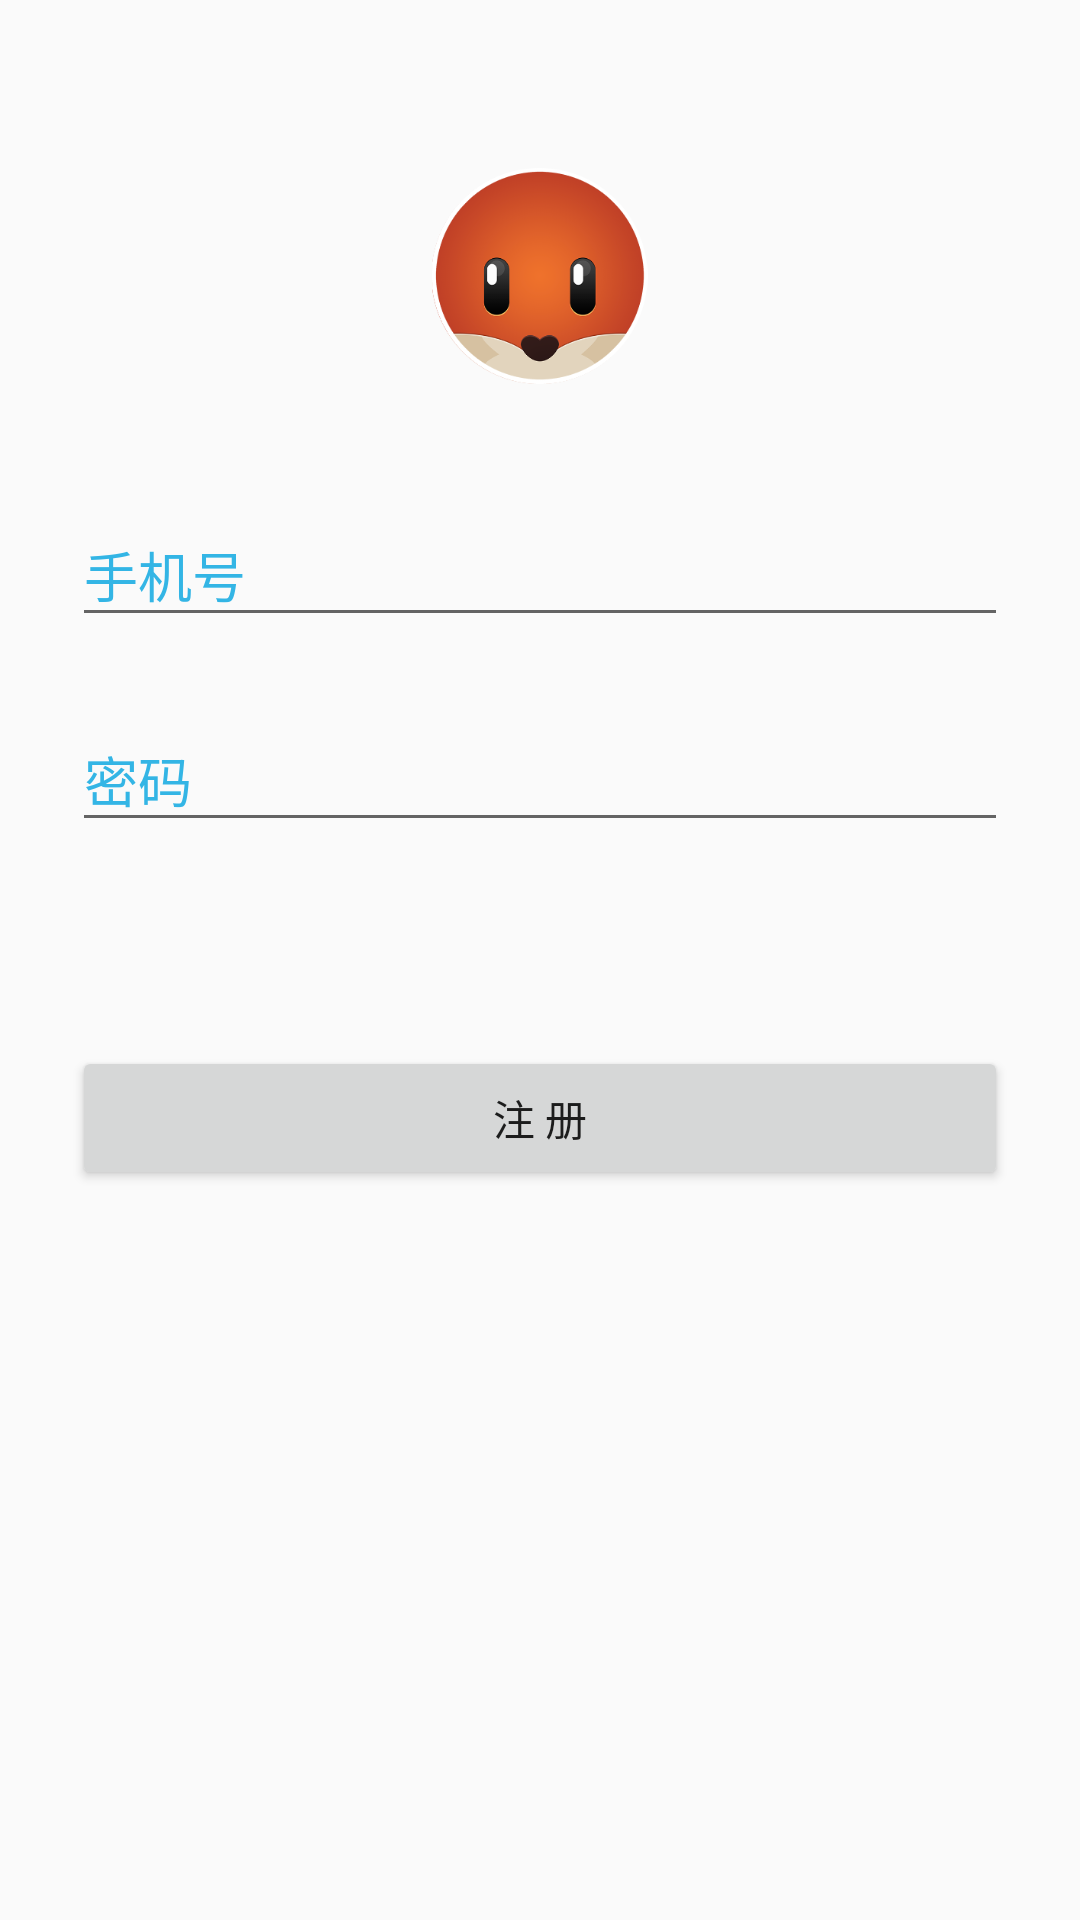

This screen was rendered from an Android layout file. Write that file and the resources it references.
<!-- AndroidManifest.xml: application theme Theme.AppCompat.Light.NoActionBar -->
<!-- res/layout/activity_register.xml -->
<?xml version="1.0" encoding="utf-8"?>
<LinearLayout
    xmlns:android="http://schemas.android.com/apk/res/android"
    android:layout_width="fill_parent"
    android:layout_height="fill_parent"
    android:fitsSystemWindows="true">

    <LinearLayout
        android:orientation="vertical"
        android:layout_width="match_parent"
        android:layout_height="wrap_content"
        android:paddingTop="56dp"
        android:paddingLeft="24dp"
        android:paddingRight="24dp">

        <ImageView android:src="@drawable/icon_inner"
            android:layout_width="wrap_content"
            android:layout_height="72dp"
            android:layout_marginBottom="24dp"
            android:layout_gravity="center_horizontal" />

        
        <android.support.design.widget.TextInputLayout
            android:layout_width="match_parent"
            android:layout_height="wrap_content"
            android:layout_marginTop="8dp"
            android:textColorHint="@color/androidColorA"
            android:layout_marginBottom="8dp">
            <EditText android:id="@+id/input_name"
                android:layout_width="match_parent"
                android:layout_height="wrap_content"
                android:digits="1234567890"
                android:inputType="textCapWords"
                android:textColor="@color/androidColorA"
                android:hint="手机号" />
        </android.support.design.widget.TextInputLayout>

        
        <android.support.design.widget.TextInputLayout
            android:visibility="gone"
            android:layout_width="match_parent"
            android:layout_height="wrap_content"
            android:layout_marginTop="8dp"
            android:textColorHint="@color/androidColorA"
            android:layout_marginBottom="8dp">
            <EditText android:id="@+id/input_email"
                android:layout_width="match_parent"
                android:layout_height="wrap_content"
                android:inputType="textEmailAddress"
                android:textColor="@color/androidColorA"
                android:hint="Email" />
        </android.support.design.widget.TextInputLayout>

        
        <android.support.design.widget.TextInputLayout
            android:layout_width="match_parent"
            android:layout_height="wrap_content"
            android:layout_marginTop="8dp"
            android:textColorHint="@color/androidColorA"
            android:layout_marginBottom="8dp">
            <EditText android:id="@+id/input_password"
                android:layout_width="match_parent"
                android:layout_height="wrap_content"
                android:inputType="textPassword"
                android:textColor="@color/androidColorA"
                android:hint="密码"/>
        </android.support.design.widget.TextInputLayout>

        
        <android.support.v7.widget.AppCompatButton
            android:id="@+id/btn_registe"
            android:layout_width="fill_parent"
            android:layout_height="wrap_content"
            android:layout_marginTop="60dp"
            android:layout_marginBottom="24dp"
            android:padding="12dp"
            android:text="注 册"/>


    </LinearLayout>
</LinearLayout>
<!-- resources referenced by this layout -->
<resources>
  <color name="androidColorA">#33B5E5</color>
  <!-- drawable icon_inner: png bitmap (drawable-xhdpi, 36982 bytes) -->
</resources>
